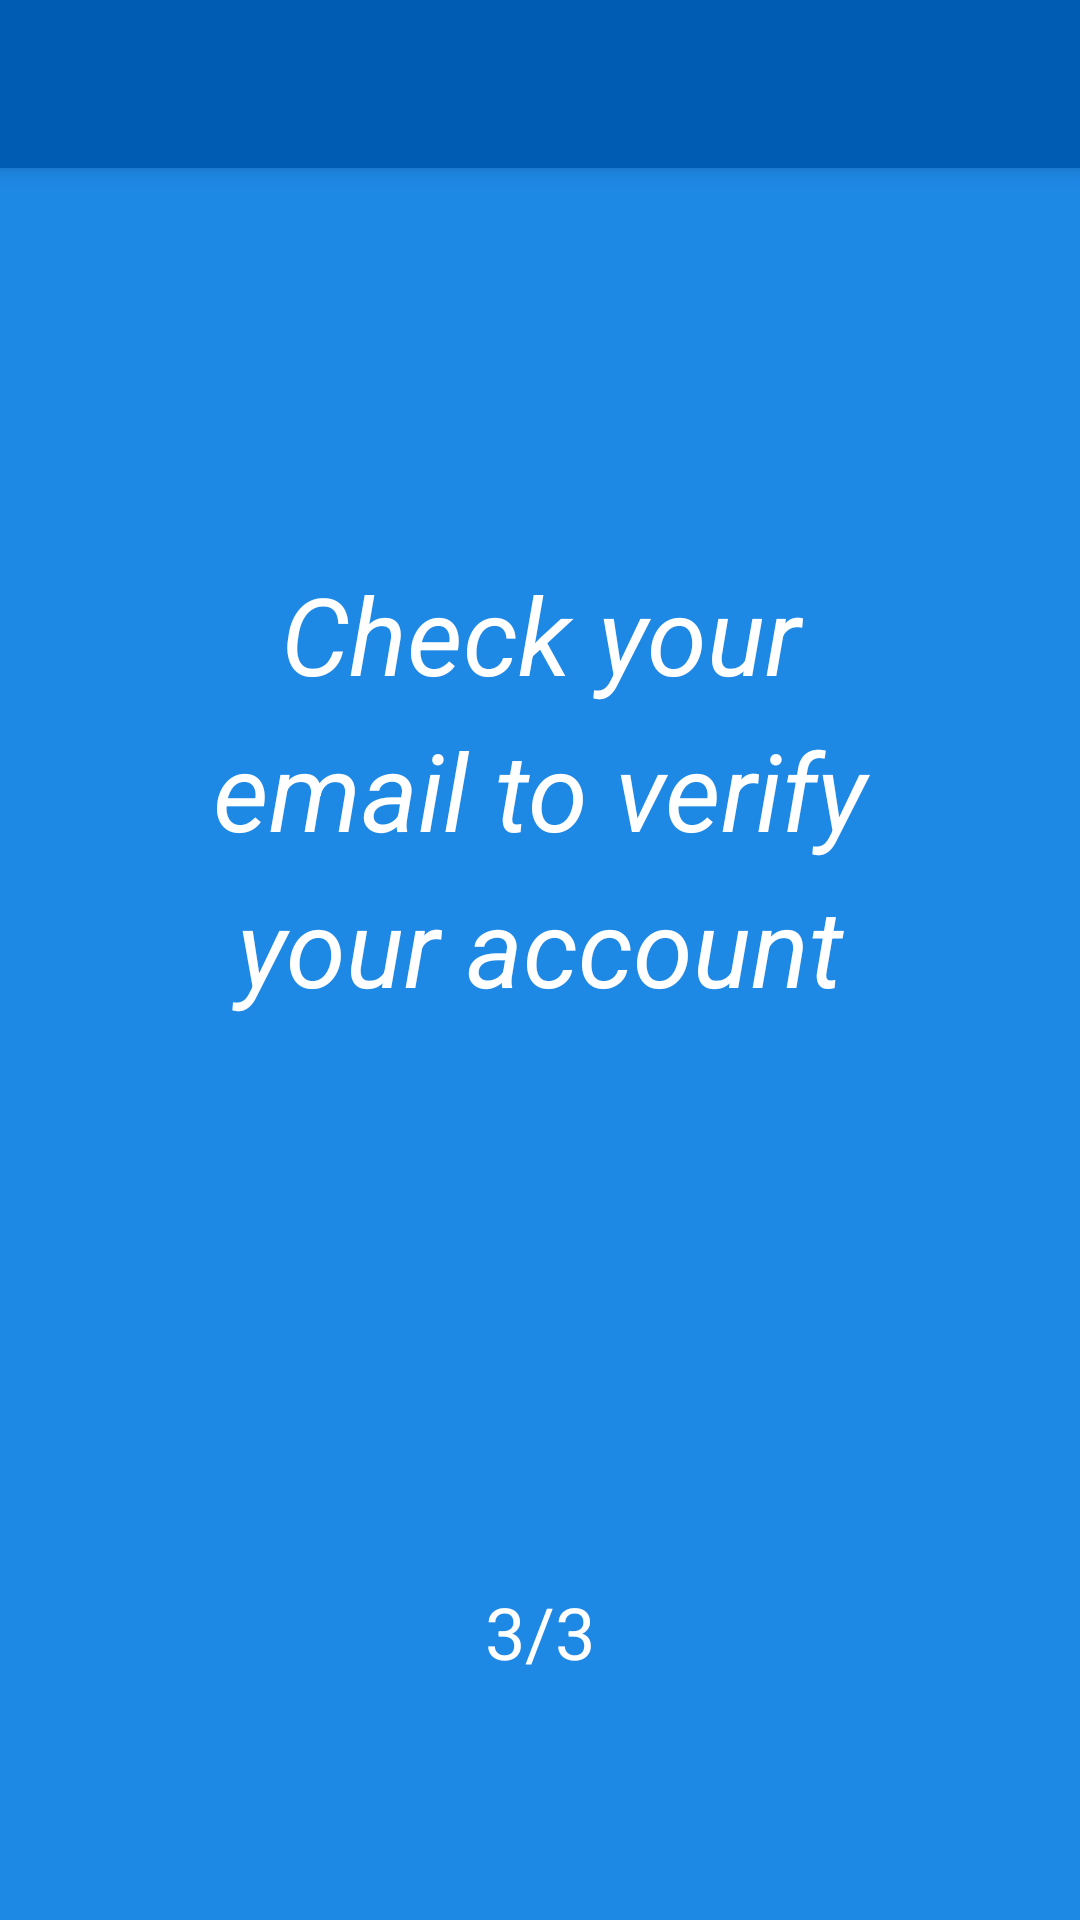

Layout XML and referenced resources for this Android screen:
<!-- AndroidManifest.xml: application theme Theme.DiabetesManager -->
<!-- res/layout/activity_signup_pacient3.xml -->
<?xml version="1.0" encoding="utf-8"?>
<androidx.constraintlayout.widget.ConstraintLayout xmlns:android="http://schemas.android.com/apk/res/android"
    xmlns:app="http://schemas.android.com/apk/res-auto"
    xmlns:tools="http://schemas.android.com/tools"
    android:layout_width="match_parent"
    android:layout_height="match_parent"
    android:background="@color/colorBasic"
    tools:context=".SignupPacient3">

    <androidx.appcompat.widget.Toolbar
        android:id="@+id/signupPacient3_toolbar"
        android:layout_width="match_parent"
        android:layout_height="?attr/actionBarSize"
        android:background="?attr/colorPrimary"
        app:titleTextColor="@color/white"
        android:elevation="4dp"
        tools:ignore="MissingConstraints" />

    <TextView
        android:id="@+id/messagePacient"
        android:layout_width="250dp"
        android:layout_height="169dp"
        android:gravity="center"
        android:lineSpacingExtra="10sp"
        android:text="@string/checkEmail"
        android:textColor="@color/white"
        android:textSize="36sp"
        android:textStyle="italic"
        app:layout_constraintBottom_toTopOf="@+id/progres3Pacient"
        app:layout_constraintEnd_toEndOf="parent"
        app:layout_constraintHorizontal_bias="0.5"
        app:layout_constraintStart_toStartOf="parent"
        app:layout_constraintTop_toTopOf="parent"
        app:layout_constraintVertical_bias="0.498" />

    <TextView
        android:id="@+id/progres3Pacient"
        android:layout_width="wrap_content"
        android:layout_height="wrap_content"
        android:layout_marginBottom="80dp"
        android:text="@string/prog3"
        android:textColor="@color/white"
        android:textSize="24sp"
        app:layout_constraintBottom_toBottomOf="parent"
        app:layout_constraintEnd_toEndOf="parent"
        app:layout_constraintHorizontal_bias="0.5"
        app:layout_constraintStart_toStartOf="parent" />
</androidx.constraintlayout.widget.ConstraintLayout>
<!-- resources referenced by this layout -->
<resources>
  <color name="colorBasic">#1E88E5</color>
  <color name="white">#FFFFFFFF</color>
  <string name="checkEmail">Check your email to verify your account</string>
  <string name="prog3">3/3</string>
  <style name="Theme.DiabetesManager" parent="Theme.MaterialComponents.DayNight.NoActionBar">
          <item name="android:textColor">@color/white</item>
          <item name="colorPrimary">@color/colorDark</item>
          <item name="colorSecondary">@color/colorBasic</item>
          <item name="colorAccent">@color/white</item>
          <item name="backgroundTint">@color/white</item>
      </style>
  <color name="colorDark">#005CB2</color>
</resources>
